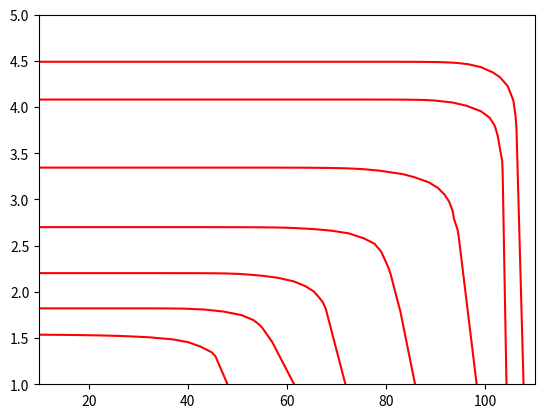

Here is the Python script that generated this plot:
import matplotlib.pyplot as plt

class Data:
    def __init__(self,source,xstep=2,xlimit=0,ylimit=0):
        self.xlimit=xlimit
        self.ylimit=ylimit
        self.xstep=xstep
        self.points=[] # 存储所有的点
        for eachpoint in source:
           self.points.append( Point(eachpoint[0],eachpoint[1]))
        self.startCalc()


    def startCalc(self):
        # 开始计算，包含计算当前，上升推算，添加新的点
        while self.points[0].x>=self.xlimit:
            self.calcFcns()
            self.getUpPoint()
            self.addNewPoint()
        y=self.xlimit*self.fcns[0].k+ self.fcns[0].b
        self.newPoint=Point(self.xlimit,y)
        del self.points[0]        
        self.addNewPoint()
        while self.points[-1].y>=self.ylimit:
            self.calcFcns()
            self.getDownPoint()
            self.addNewPoint(1)
        x=(self.ylimit-self.fcns[-1].b)/self.fcns[-1].k
        self.newPoint=Point(x,self.ylimit)
        del self.points[-1]          
        self.addNewPoint(1)

    def printPoints(self):
        self.xx=[i.x for i in self.points]
        self.yy=[i.y for i in self.points]
        return self.xx,self.yy

    def calcFcns(self):
        self.fcns=[]
        for num in range(len(self.points)-1):
            self.fcns.append(oneDFcn(self.points[num],self.points[num+1]))
            # self.fcns[num].plotFcn()

    def getUpPoint(self):
        self.shinek=self.fcns[0].k*self.fcns[0].k/self.fcns[1].k
        self.shineb=self.points[0].y-self.points[0].x*self.shinek
        self.newPoint=Point(self.points[0].x-self.xstep,(self.points[0].x-self.xstep)*self.shinek+self.shineb)
        plt.plot(self.newPoint.x,self.newPoint.y)

    def getDownPoint(self):
        self.shinek=self.fcns[-1].k*self.fcns[-1].k/self.fcns[-2].k
        self.shineb=self.points[-1].y-self.points[-1].x*self.shinek
        self.newPoint=Point(self.points[-1].x+self.xstep,(self.points[-1].x+self.xstep)*self.shinek+self.shineb)
        plt.plot(self.newPoint.x,self.newPoint.y)

    def addNewPoint(self,flag=0):
        if flag==0:
            self.points.insert(0,self.newPoint)
        else:
            self.points.append(self.newPoint)


class Data2(Data):
    def __init__(self,xx,yy,xstep=1,xlimit=0,ylimit=0):
        self.xlimit=xlimit
        self.ylimit=ylimit
        self.xstep=xstep

        self.points=[]
        if len(xx)==len(yy):
            for num in range(len(xx)):
                self.points.append(Point(xx[num],yy[num]))
        else:
            print('xy两数列阶数不同\n')
            
        self.startCalc()

class oneDFcn:
    def __init__(self,point1,point2):
        self.k=(point2.y-point1.y)/(point2.x-point1.x)
        self.b=point1.y-self.k*point1.x
    def plotFcn(self):
        x=[i for i in range(10)]
        y=[self.k*i+self.b for i in x]
        plt.plot(x,y,'--')


class Point:
    def __init__(self,x,y):
        self.x=x
        self.y=y
    
def dataPre(sources):
    a=sources.split('\n')
    plist=[]
    for each in a:
        cache = each.split(',')
        p=(float(cache[0]),float(cache[1]))
        plist.append(p)
    return plist    
def printWork(database):
    xx,yy=database.printPoints()
    print(xx,"\n",yy,"\n\n")
    plt.plot(xx,yy,'r-')

if __name__ == "__main__":
    sources50='''26.684371, 1.5220760
28.275614, 1.5187379
32.112329, 1.5087399
37.020924, 1.4856027
40.058047, 1.4555062
42.488420, 1.4089503
44.797824, 1.3463756
45.557358, 1.3022745'''

    sources60='''36.258619, 1.8206283
39.450710, 1.8180601
43.316538, 1.8090900
47.241341, 1.7865943
50.815205, 1.7482100
53.218139, 1.6947793
54.391001, 1.6453959
55.007027, 1.6103620'''

    sources70='''47.521810, 2.1994055
49.923265, 2.1952915
52.266271, 2.1872036
54.843672, 2.1751253
58.124214, 2.1526663
61.405280, 2.1127079
63.749621, 2.0600760
65.391227, 2.0043024
66.300719, 1.9485706
67.181021, 1.8896587
67.791005, 1.8180417'''

    sources80='''61.153642, 2.6917939
65.136680, 2.6804308
68.885632, 2.6627177
72.459234, 2.6330832
75.535762, 2.5780233
77.616684, 2.5206338
78.966303, 2.4362415
79.877369, 2.3280113
80.465207, 2.2563893
80.847719, 2.1959150'''

    sources90='''75.718313, 3.3265107
78.705794, 3.3112273
83.333856, 3.2743738
85.677625, 3.2408322
88.607753, 3.1849852
90.425210, 3.1244291
91.686498, 3.0559504
92.655226, 2.9779432
93.361014, 2.8792699
93.656530, 2.7901651
94.333415, 2.6787665
94.540076, 2.6230748'''

    sources100='''89.694001, 4.0710303
93.384503, 4.0493433
96.138280, 4.0149829
99.068527, 3.9551588
100.88634, 3.8826712
101.91402, 3.7919338
102.47358, 3.6869054
102.88742, 3.5580225
103.36013, 3.4195910
103.45118, 3.3129985
103.48332, 3.2175452'''

    sources106='''96.534814, 4.4635818
99.112812, 4.4316177
101.48656, 4.3750070
102.95238, 4.3216298
104.50738, 4.2244989
105.62482, 4.0701222
106.06919, 3.8998752
106.24900, 3.7630513
106.31952, 3.6262291'''

    # xx=[4,5,6]
    # yy=[5.5,5,4]
    # plt.plot(xx,yy,'r')

    # 导数数据方法1
    # database50=Data(dataPre(sources50))
    # xx,yy=database50.printPoints()
    # print(xx,yy)

    # 导入数据方法2
    # database01=Data2(xx,yy,xstep=0.5)
    # xx,yy=database01.printPoints()
    # database01.calcFcns()

    database50=Data(dataPre(sources50),xlimit=10,ylimit=1)
    printWork(database50)

    database60=Data(dataPre(sources60),xlimit=10,ylimit=1)
    printWork(database60)

    database70=Data(dataPre(sources70),xlimit=10,ylimit=1)
    printWork(database70)

    database80=Data(dataPre(sources80),xlimit=10,ylimit=1)
    printWork(database80)

    database90=Data(dataPre(sources90),xlimit=10,ylimit=1)
    printWork(database90)

    database100=Data(dataPre(sources100),xlimit=10,ylimit=1)
    printWork(database100)

    database106=Data(dataPre(sources106),xlimit=10,ylimit=1)
    printWork(database106)
    
    plt.axis([10,110,1,5])
    plt.show()
